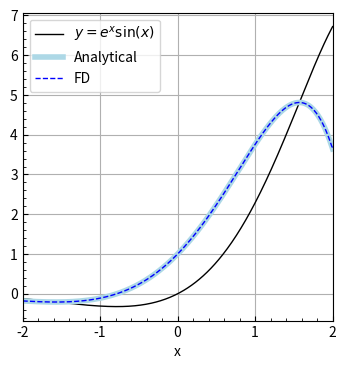
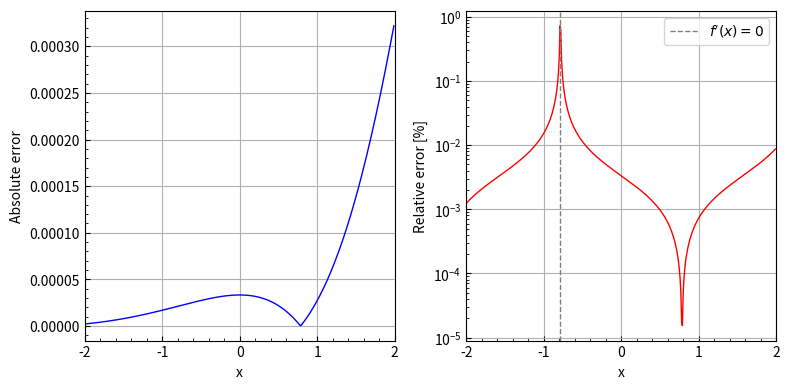

Write the Python code that produced these figures, in order.
import numpy as np

# x範囲を設定
x = np.linspace(-2, 2, 401)
dx = x[1] - x[0]
print(f"dx : {dx:.4f}")

# 関数
y = np.exp(x) * np.sin(x)

# 理論
dxy = np.exp(x)*(np.sin(x)+np.cos(x)) 

# 中央差分（2次精度）
dxy_fd = np.zeros_like(y)
dxy_fd[1:-1] = (y[2:] - y[:-2]) / (2 * dx)

# for文版
# for i in range(1, n-1):
#    dxy_fd[i] = (y[i+1] - y[i-1]) / (2 * dx)

# 境界は片側差分で代替
# 左端 (index 0)
dxy_fd[0] = (y[1] - y[0]) / dx
# 右端 (index -1)
dxy_fd[-1] = (y[-1] - y[-2]) / dx

import matplotlib.pyplot as plt

# === プロット ===
plt.rcParams.update({'font.size': 10}) #全体のフォントサイズ
plt.rcParams['xtick.direction'] = 'in' #x軸の目盛りの向き
plt.rcParams['ytick.direction'] = 'in' #y軸の目盛りの向き
plt.rcParams["xtick.minor.visible"] = True  #x軸補助目盛りの追加
plt.rcParams["ytick.minor.visible"] = True  #y軸補助目盛りの追加


plt.figure(figsize=(4,4))
plt.plot(x, y,color='black',linewidth=1,label=r'$y = e^x \sin(x)$')
plt.plot(x, dxy,color='lightblue',linewidth=4,label='Analytical')
plt.plot(x, dxy_fd,color='blue',linewidth=1,linestyle='--',label='FD')
plt.xlabel("x")
plt.grid(True)
plt.legend(loc='upper left')
plt.xlim(-2,2)
plt.show()

# 誤差の計算
# 両端は1次精度の片側差分なので、中央差分の誤差を見るため内部点のみ描画する。
diff_abs = np.abs(dxy_fd - dxy)              # 絶対誤差
diff_rel = np.abs((dxy_fd - dxy) / dxy) * 100 # 相対誤差 [%]
# 注意：相対誤差は f'(x)=0 となる x=-π/4 付近で分母が0に近づき大きくなるため、対数軸で描画する。

# === プロット ===
plt.rcParams.update({'font.size': 10}) #全体のフォントサイズ
plt.rcParams['xtick.direction'] = 'in' #x軸の目盛りの向き
plt.rcParams['ytick.direction'] = 'in' #y軸の目盛りの向き
plt.rcParams["xtick.minor.visible"] = True  #x軸補助目盛りの追加
plt.rcParams["ytick.minor.visible"] = True  #y軸補助目盛りの追加


fig, axs = plt.subplots(1, 2, figsize=(8,4))

ax = axs[0]
ax.plot(x[1:-1], diff_abs[1:-1],color='blue',linewidth=1,linestyle='-')
ax.set_ylabel("Absolute error")

ax = axs[1]
ax.semilogy(x[1:-1], diff_rel[1:-1],color='red',linewidth=1,linestyle='-')
ax.axvline(-np.pi/4, color='gray', linestyle='--', linewidth=1, label=r"$f'(x)=0$")
ax.set_ylabel("Relative error [%]")
ax.legend(loc='upper right')

for ax in axs:
    ax.set_xlabel("x")
    ax.grid(True)
    ax.set_xlim(-2,2)

plt.tight_layout()
plt.show()
